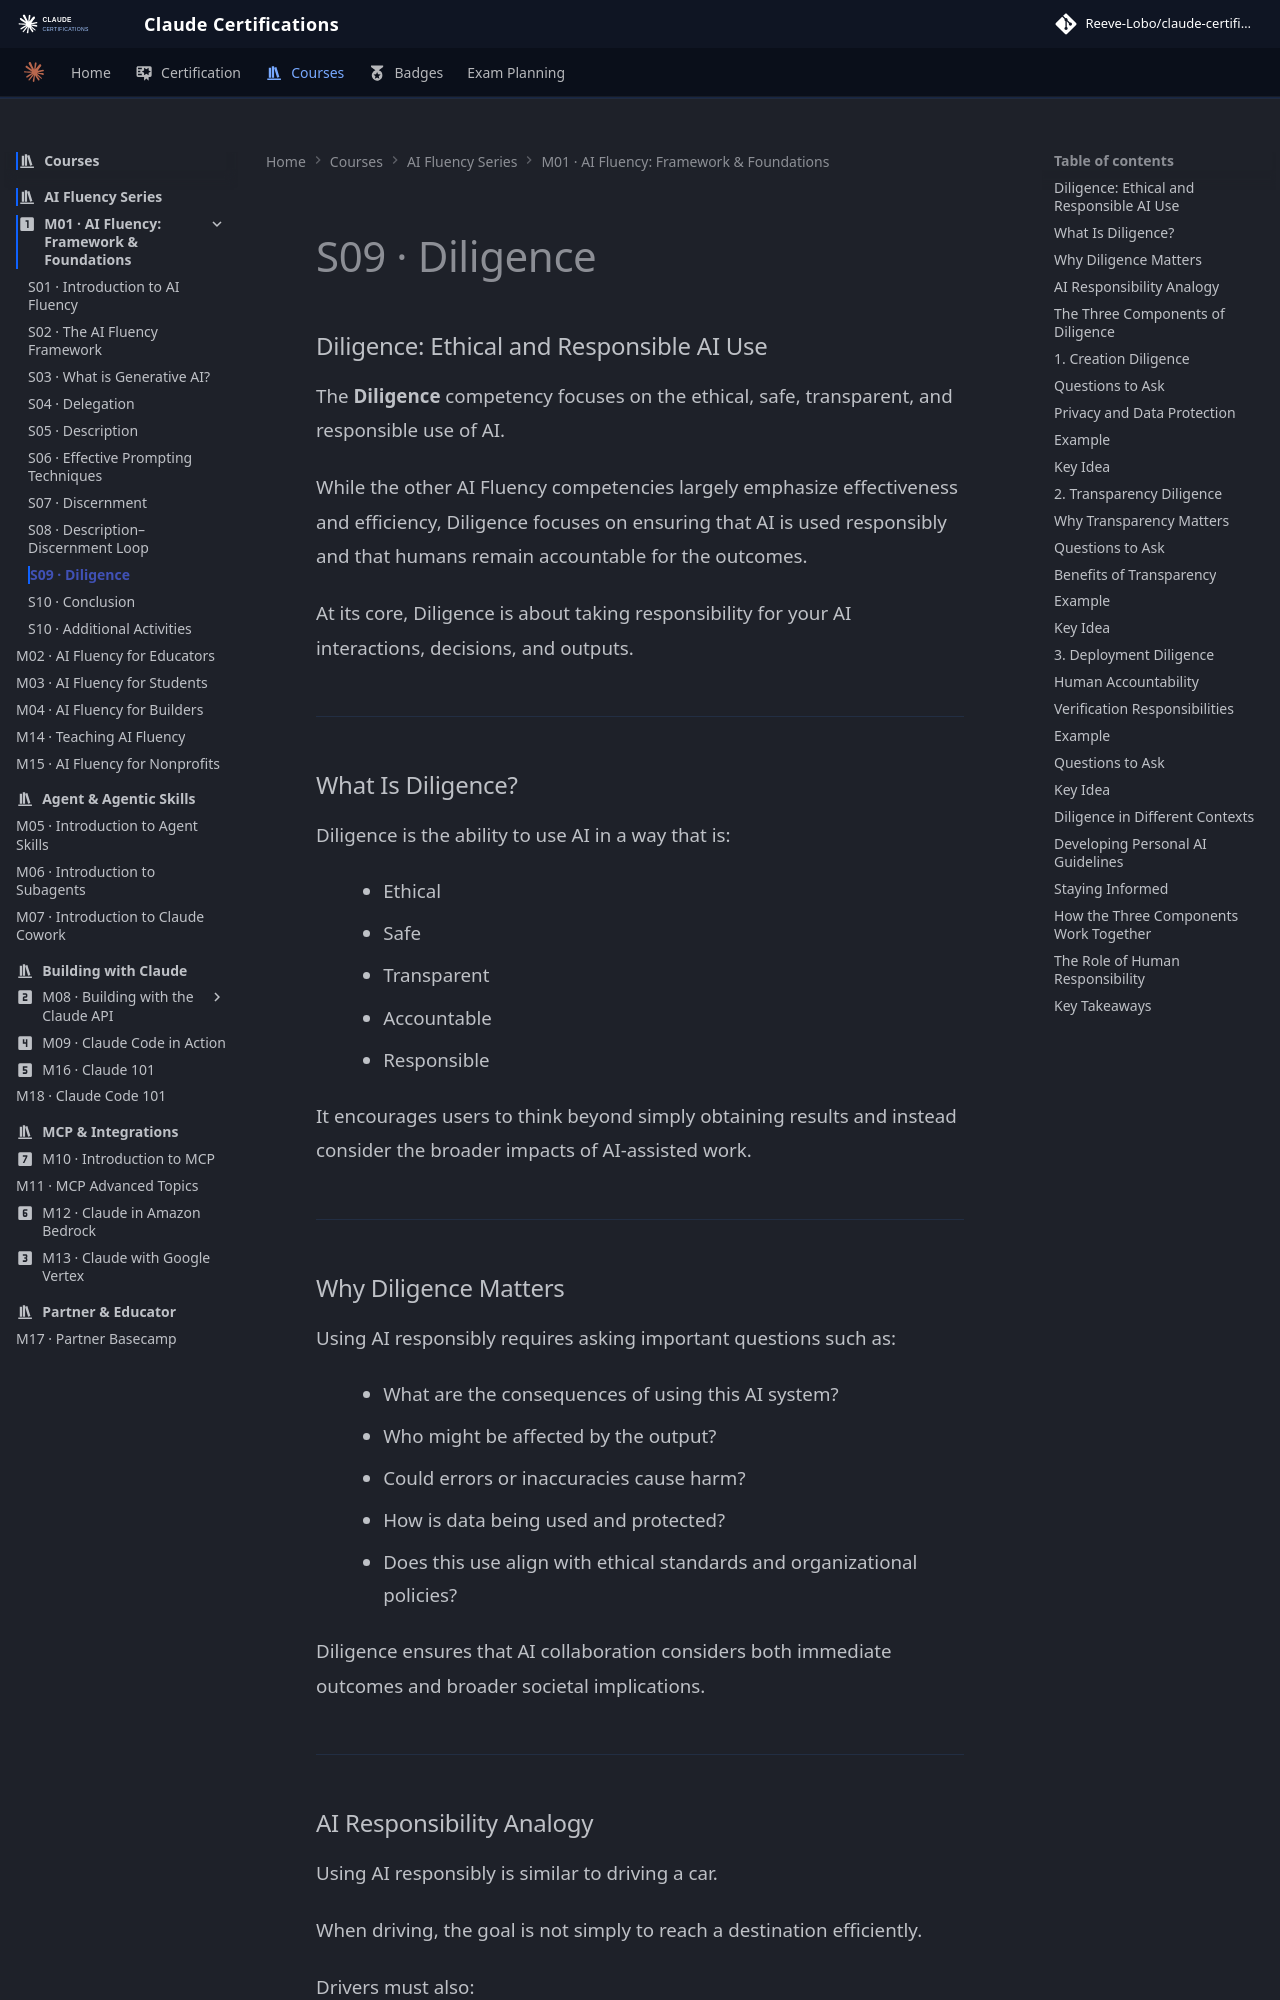

repository: reevelobo/anthropic-certified · page: modules/m01_fluency_framework_founndations/s09_diligence/index.html · generator: mkdocs

### Diligence: Ethical and Responsible AI Use

The **Diligence** competency focuses on the ethical, safe, transparent, and responsible use of AI.

While the other AI Fluency competencies largely emphasize effectiveness and efficiency, Diligence focuses on ensuring that AI is used responsibly and that humans remain accountable for the outcomes.

At its core, Diligence is about taking responsibility for your AI interactions, decisions, and outputs.

---

### What Is Diligence?

Diligence is the ability to use AI in a way that is:

- Ethical
- Safe
- Transparent
- Accountable
- Responsible

It encourages users to think beyond simply obtaining results and instead consider the broader impacts of AI-assisted work.

---
